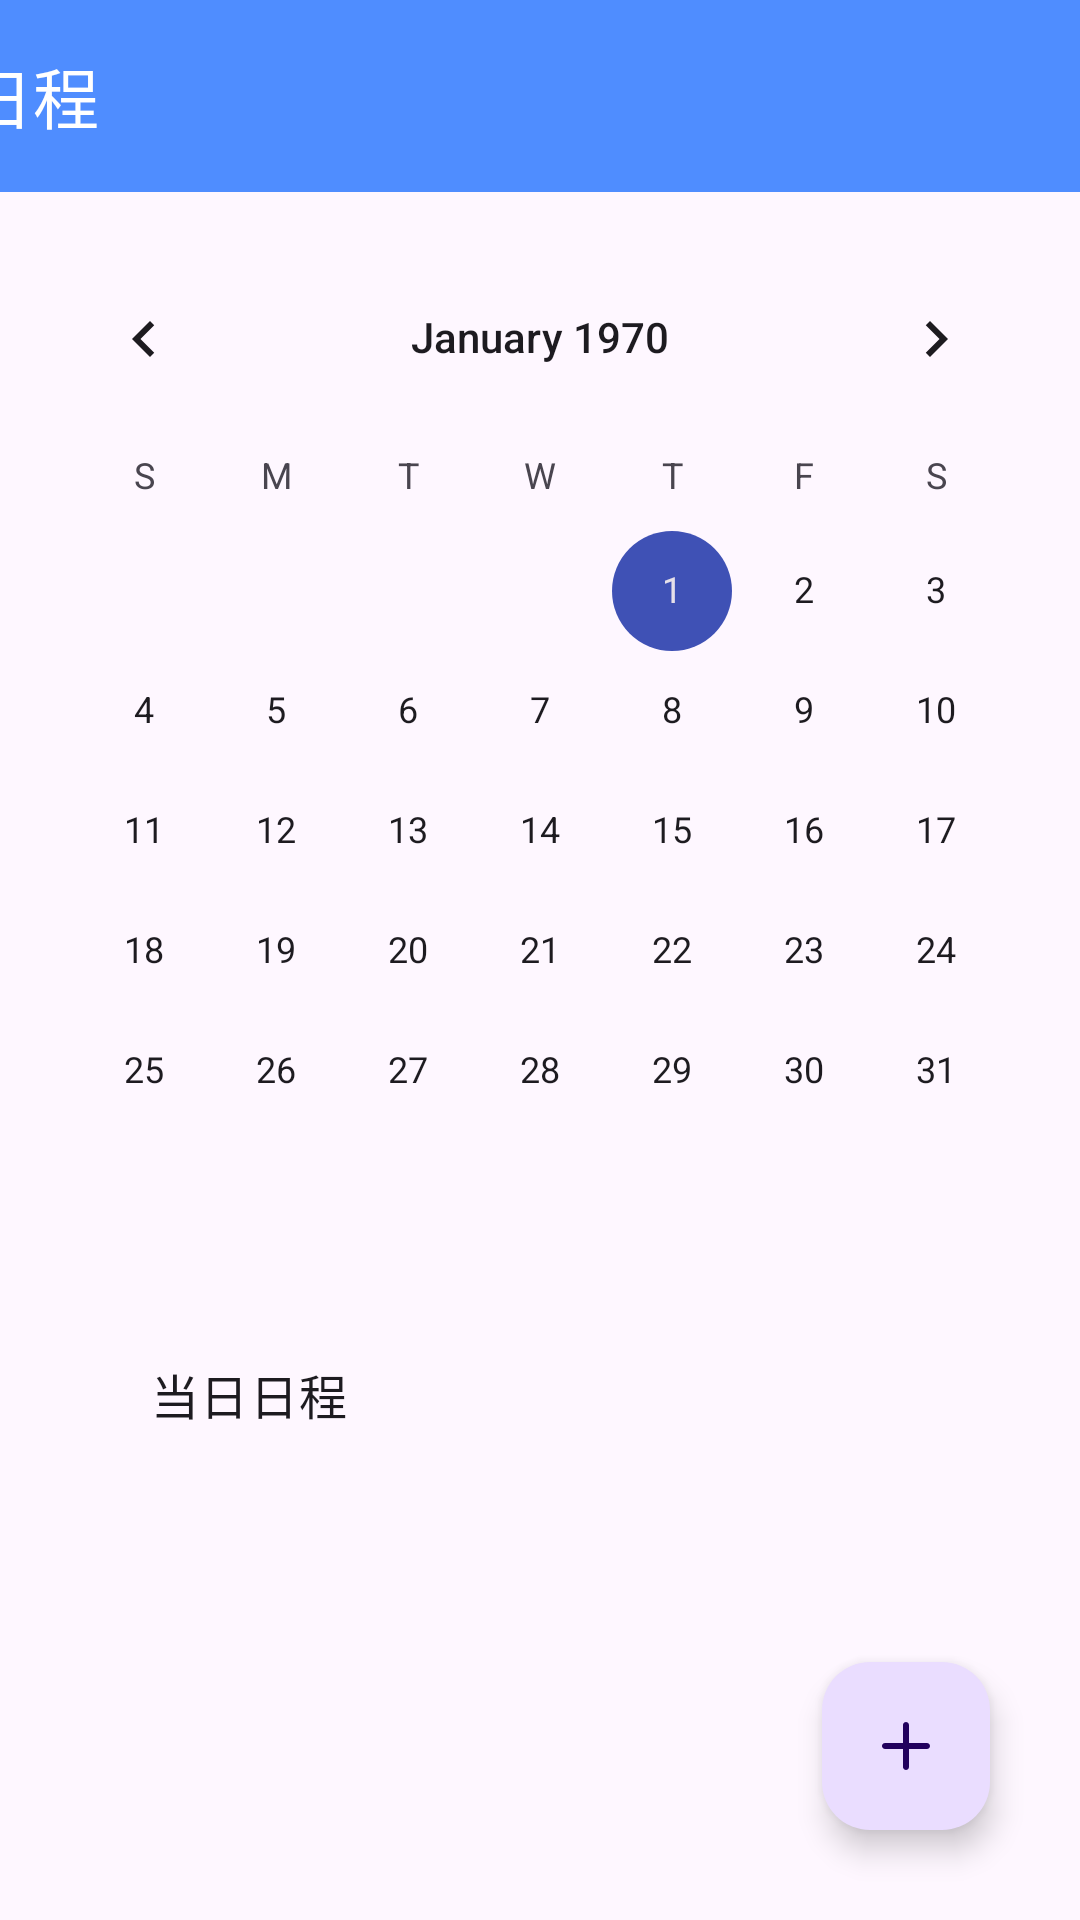

Android layout source for this screen:
<!-- AndroidManifest.xml: application theme Theme.Weather -->
<!-- res/layout/activity_calendar.xml -->
<?xml version="1.0" encoding="utf-8"?>
<androidx.constraintlayout.widget.ConstraintLayout
        xmlns:android="http://schemas.android.com/apk/res/android"
        xmlns:tools="http://schemas.android.com/tools"
        xmlns:app="http://schemas.android.com/apk/res-auto"
        android:layout_width="match_parent"
        android:layout_height="match_parent"
        tools:context=".activity.CalendarActivity">

    <com.google.android.material.appbar.MaterialToolbar
        android:id="@+id/calendar_toolbar"
        android:layout_width="415dp"
        android:layout_height="wrap_content"
        android:background="?attr/colorPrimary"
        android:minHeight="?attr/actionBarSize"
        android:theme="@style/ThemeOverlay.AppCompat.Dark.ActionBar"
        app:layout_constraintEnd_toEndOf="parent"
        app:layout_constraintStart_toStartOf="parent"
        app:layout_constraintTop_toTopOf="parent"
        app:title="日程"
        app:titleTextColor="#FFFFFF" />

    <CalendarView
        android:id="@+id/calendar_view"
        android:layout_width="wrap_content"
        android:layout_height="wrap_content"
        android:layout_marginTop="15dp"
        app:layout_constraintEnd_toEndOf="parent"
        app:layout_constraintStart_toStartOf="parent"
        app:layout_constraintTop_toBottomOf="@+id/calendar_toolbar" />

    <com.google.android.material.floatingactionbutton.FloatingActionButton
        android:id="@+id/calendar_floating_button"
        android:layout_width="wrap_content"
        android:layout_height="wrap_content"
        android:layout_marginEnd="30dp"
        android:layout_marginBottom="30dp"
        android:clickable="true"
        android:contentDescription="添加日程"
        app:layout_constraintBottom_toBottomOf="parent"
        app:layout_constraintEnd_toEndOf="parent"
        app:srcCompat="@drawable/plus" />

    <LinearLayout
        android:id="@+id/linearLayout"
        android:layout_width="0dp"
        android:layout_height="wrap_content"
        android:layout_marginStart="30dp"
        android:layout_marginTop="16dp"
        android:layout_marginEnd="30dp"
        android:background="@drawable/corner_10dp_white"
        android:orientation="vertical"
        app:layout_constraintEnd_toEndOf="parent"
        app:layout_constraintStart_toStartOf="parent"
        app:layout_constraintTop_toBottomOf="@+id/calendar_view">

        <TextView
            android:id="@+id/textView"
            android:layout_width="match_parent"
            android:layout_height="wrap_content"
            android:layout_margin="20dp"
            android:text="当日日程"
            android:textAppearance="@style/TextAppearance.Material3.BodyLarge" />

        <androidx.recyclerview.widget.RecyclerView
            android:id="@+id/calendar_task_recycler"
            android:layout_width="match_parent"
            android:layout_height="match_parent" />

    </LinearLayout>

</androidx.constraintlayout.widget.ConstraintLayout>
<!-- resources referenced by this layout -->
<resources>
  <!-- drawable plus (drawable) -->
  <vector xmlns:android="http://schemas.android.com/apk/res/android"
      android:width="24dp"
      android:height="24dp"
      android:viewportWidth="24"
      android:viewportHeight="24">
    <group>
      <clip-path
          android:pathData="M0,0h24v24h-24z"/>
      <path
          android:pathData="M12,4C12.552,4 13,4.448 13,5C13,5 13,11 13,11C13,11 19,11 19,11C19.552,11 20,11.448 20,12C20,12.552 19.552,13 19,13C19,13 13,13 13,13C13,13 13,19 13,19C13,19.552 12.552,20 12,20C11.448,20 11,19.552 11,19C11,19 11,13 11,13C11,13 5,13 5,13C4.448,13 4,12.552 4,12C4,11.448 4.448,11 5,11C5,11 11,11 11,11C11,11 11,5 11,5C11,4.448 11.448,4 12,4C12,4 12,4 12,4Z"
          android:fillColor="#FFFFFF"
          android:fillType="evenOdd"/>
    </group>
  </vector>
  <style name="Theme.Weather" parent="Base.Theme.Weather" />
  <style name="Base.Theme.Weather" parent="Theme.Material3.Light.NoActionBar">
          
          
          <item name="colorPrimary">#4F8DFF</item>
          <item name="colorPrimaryDark">@color/cp_colorPrimaryDark</item>
          <item name="colorAccent">@color/cp_colorAccent</item>
  
      </style>
  <color name="cp_colorPrimaryDark">#303F9F</color>
  <color name="cp_colorAccent">#3F51B5</color>
</resources>
